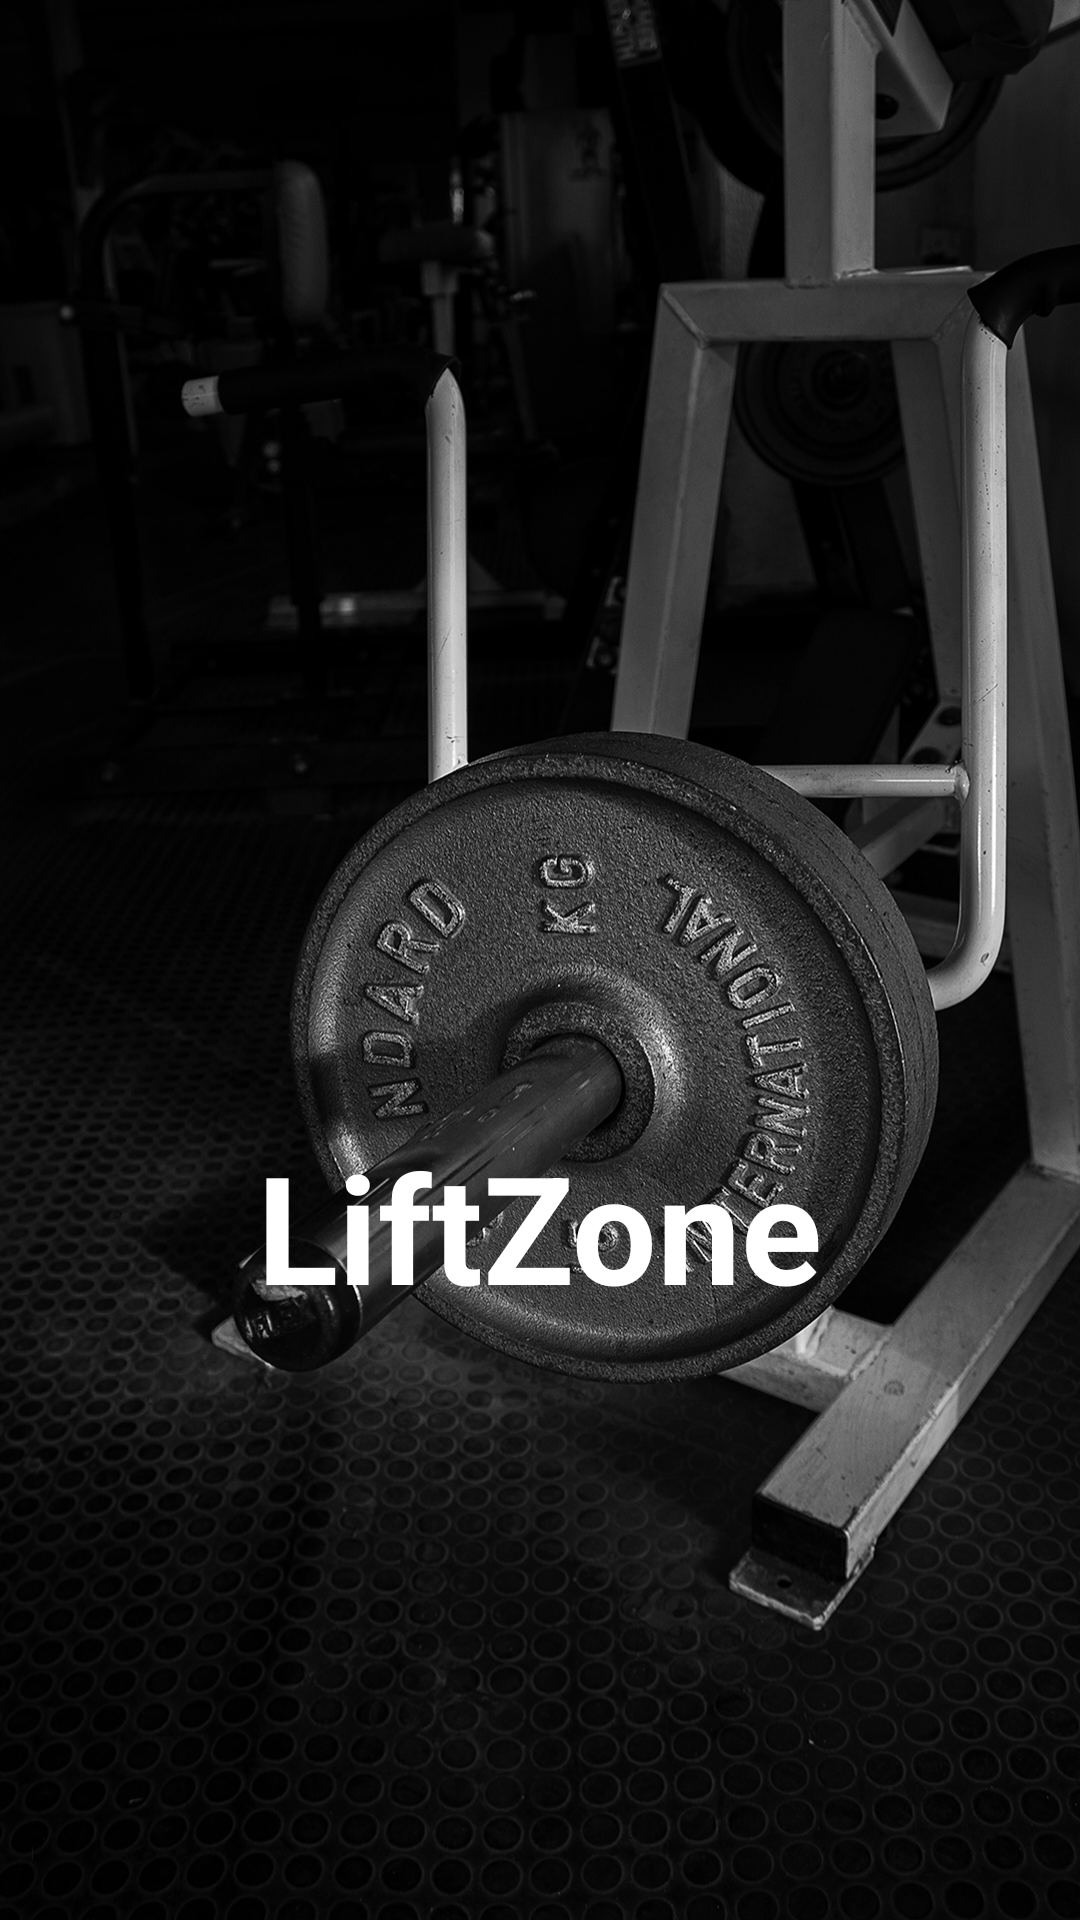

The Android layout XML behind this screen, and the referenced resources:
<!-- AndroidManifest.xml: application theme Theme.LiftZone -->
<!-- res/layout/activity_home_page.xml -->
<?xml version="1.0" encoding="utf-8"?>
<RelativeLayout xmlns:android="http://schemas.android.com/apk/res/android"
    xmlns:app="http://schemas.android.com/apk/res-auto"
    xmlns:tools="http://schemas.android.com/tools"
    android:layout_width="match_parent"
    android:layout_height="match_parent"
    android:background="@drawable/splash1"
    tools:context=".HomePage">

    <ImageView
        android:id="@+id/appsplash"
        android:layout_width="wrap_content"
        android:layout_height="212dp"
        android:layout_alignParentStart="true"
        android:layout_alignParentLeft="true"
        android:layout_alignParentTop="true"
        android:layout_alignParentEnd="true"
        android:layout_alignParentRight="true"
        android:layout_marginStart="102dp"
        android:layout_marginLeft="102dp"
        android:layout_marginTop="143dp"
        android:layout_marginEnd="98dp"
        android:layout_marginRight="98dp"
        android:src="@drawable/logo" />

    <TextView
        android:id="@+id/appname"
        android:layout_width="wrap_content"
        android:layout_height="wrap_content"
        android:layout_alignParentBottom="true"
        android:layout_centerHorizontal="true"
        android:layout_marginBottom="198dp"
        android:text="@string/app_name"
        android:textColor="#FFF"
        android:textSize="50dp"
        android:textStyle="bold" />

</RelativeLayout>
<!-- resources referenced by this layout -->
<resources>
  <!-- drawable splash1: jpg bitmap (drawable-v24, 803808 bytes) -->
  <string name="app_name">LiftZone</string>
  <style name="Theme.LiftZone" parent="Theme.MaterialComponents.DayNight.DarkActionBar">
          
          <item name="colorPrimary">#000000</item>
          <item name="colorPrimaryVariant">@color/purple_700</item>
          <item name="colorOnPrimary">@color/white</item>
          
          <item name="colorSecondary">@color/teal_200</item>
          <item name="colorSecondaryVariant">@color/teal_700</item>
          <item name="colorOnSecondary">@color/black</item>
          
          <item name="android:statusBarColor" tools:targetApi="l">?attr/colorPrimaryVariant</item>
          
      </style>
  <!-- not gathered from this repository: default colours our renderer supplied (Android Studio template values) -->
  <color name="purple_700">#FF3700B3</color>
  <color name="teal_200">#FF03DAC5</color>
  <color name="teal_700">#FF018786</color>
  <color name="black">#FF000000</color>
  <color name="white">#FFFFFFFF</color>
</resources>
